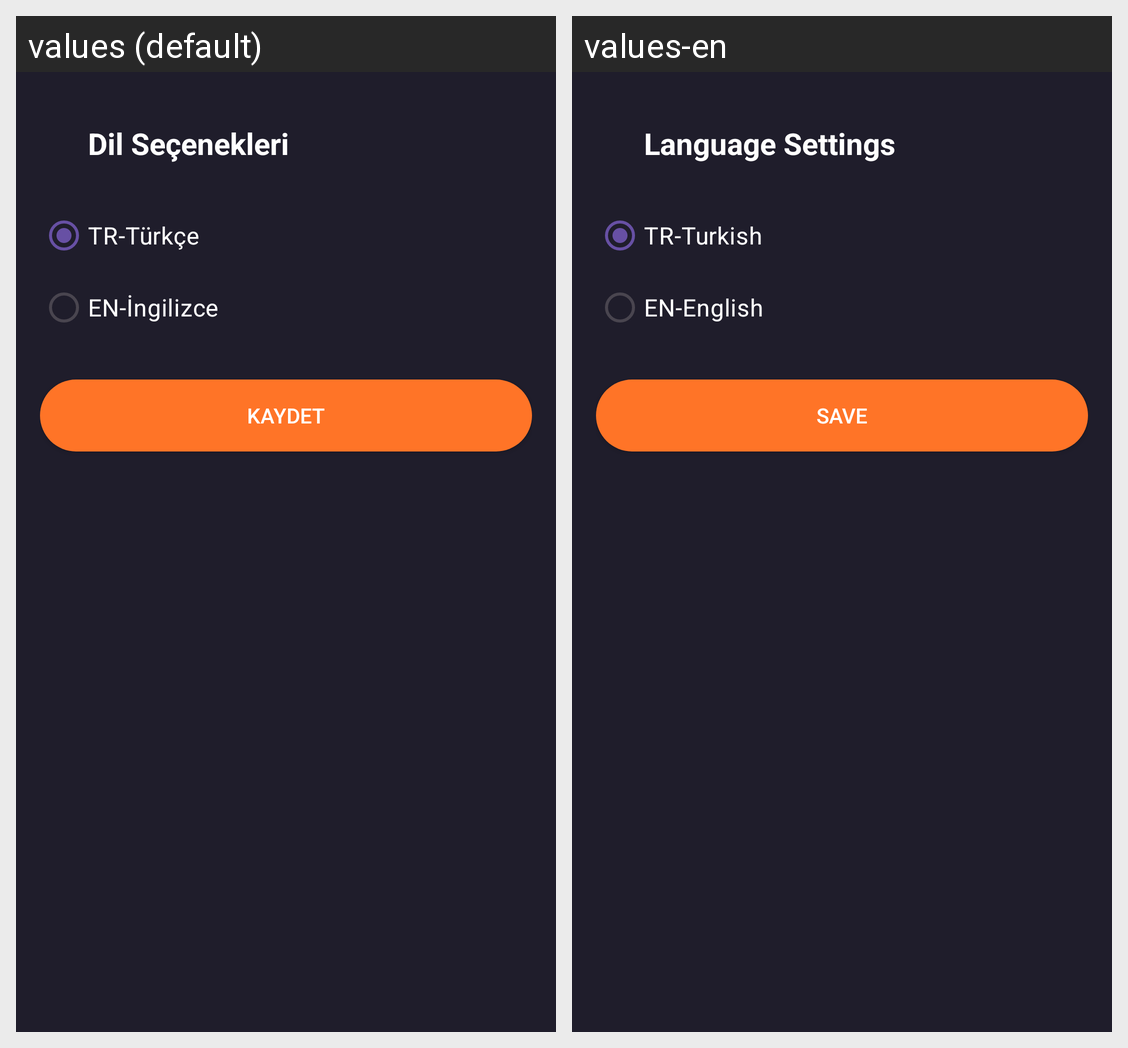

Here is an Android app screen in its default locale and in the app's own translations. Write out the translated-string differences for the strings that appear on this screen.
Android screen res/layout/fragment_language.xml rendered under 2 locales, left to right: values (default), values-en. Device: Nexus 5 (rendered at 1080×1920; each locale shown at half size, 540×960, under a caption strip naming it); theme Theme.MoviesAppKotlin.
Strings drawn on this screen, with the default value and each locale's value (text and hints the layout hard-codes, and strings that could not be matched under every locale, appear in the picture but are not listed):

menu_language
  values: Dil Seçenekleri
  values-en: Language Settings

language_tr
  values: TR-Türkçe
  values-en: TR-Turkish

language_en
  values: EN-İngilizce
  values-en: EN-English

save
  values: Kaydet
  values-en: Save
